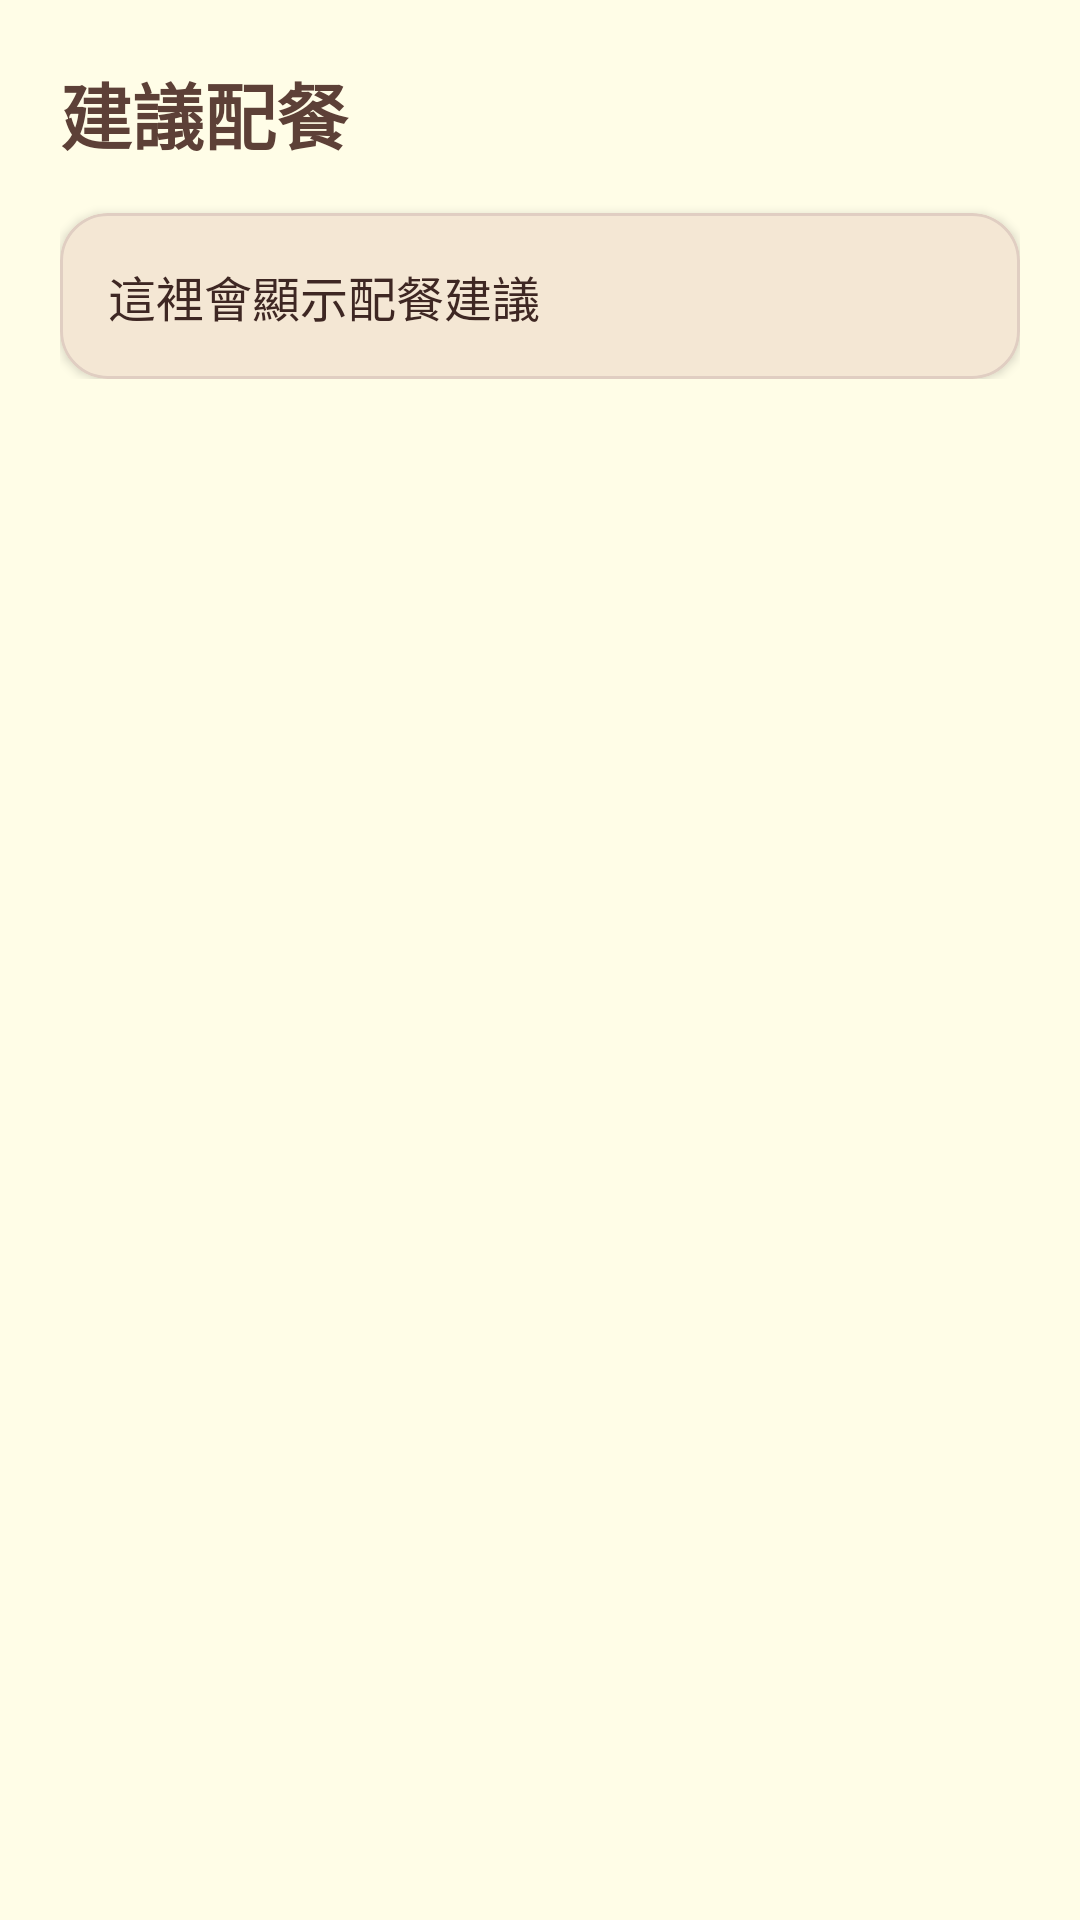

Layout XML and referenced resources for this Android screen:
<!-- AndroidManifest.xml: application theme Theme.PetNutritionistApp -->
<!-- res/layout/fragment_meal_plan.xml -->
<?xml version="1.0" encoding="utf-8"?>
<ScrollView xmlns:android="http://schemas.android.com/apk/res/android"
    xmlns:app="http://schemas.android.com/apk/res-auto"
    android:layout_width="match_parent"
    android:layout_height="match_parent"
    android:background="#FFFDE7">

    <LinearLayout
        android:orientation="vertical"
        android:padding="20dp"
        android:layout_width="match_parent"
        android:layout_height="wrap_content">

        
        <TextView
            android:id="@+id/tvMealTitle"
            android:layout_width="match_parent"
            android:layout_height="wrap_content"
            android:text="建議配餐"
            android:textSize="24sp"
            android:textStyle="bold"
            android:textColor="#5D4037"
            android:layout_marginBottom="16dp" />

        
        <com.google.android.material.card.MaterialCardView
            android:layout_width="match_parent"
            android:layout_height="wrap_content"
            app:cardCornerRadius="16dp"
            app:cardElevation="2dp"
            app:strokeColor="#E0CEC2"
            app:strokeWidth="1dp"
            app:cardBackgroundColor="#FFF3E0">

            <TextView
                android:id="@+id/tvMealSuggestion"
                android:layout_width="match_parent"
                android:layout_height="wrap_content"
                android:text="這裡會顯示配餐建議"
                android:textSize="16sp"
                android:textColor="#3E2723"
                android:lineSpacingExtra="4dp"
                android:padding="16dp" />
        </com.google.android.material.card.MaterialCardView>

    </LinearLayout>
</ScrollView>
<!-- resources referenced by this layout -->
<resources>
  <style name="Theme.PetNutritionistApp" parent="Theme.Material3.DayNight.NoActionBar">
          <item name="android:statusBarColor">@android:color/transparent</item>
          <item name="android:windowLightStatusBar">true</item>
  
          
          <item name="colorPrimary">@color/md_theme_light_primary</item>
          <item name="colorOnPrimary">@color/md_theme_light_onPrimary</item>
          <item name="colorSecondary">@color/md_theme_light_secondary</item>
          <item name="colorSurface">@color/md_theme_light_surface</item>
          <item name="colorOnSurface">@color/md_theme_light_onSurface</item>
  
          
          <item name="textInputStyle">@style/Widget.M3.TextInputLayout</item>
      </style>
  <color name="md_theme_light_primary">#6D4C41</color>
  <color name="md_theme_light_onPrimary">#FFFFFF</color>
  <color name="md_theme_light_secondary">#C7B5A8</color>
  <color name="md_theme_light_surface">#FFF3E0</color>
  <color name="md_theme_light_onSurface">#3E2723</color>
  <style name="Widget.M3.TextInputLayout" parent="Widget.Material3.TextInputLayout.FilledBox">
          <item name="boxBackgroundMode">filled</item>
          <item name="boxCornerRadiusTopStart">12dp</item>
          <item name="boxCornerRadiusTopEnd">12dp</item>
          <item name="boxCornerRadiusBottomStart">12dp</item>
          <item name="boxCornerRadiusBottomEnd">12dp</item>
      </style>
</resources>
